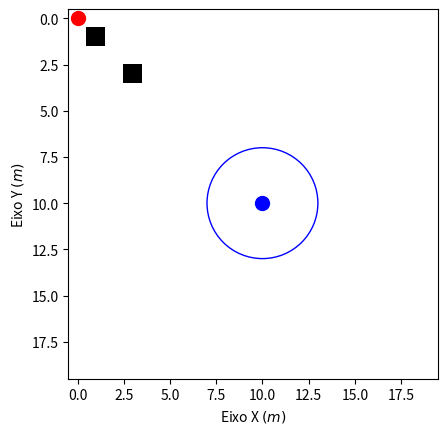

This chart was generated by the following Python code: (Note: this script raises an exception after producing the figure.)
import math
import random
import time
from typing import List
import numpy as np
from matplotlib import pyplot as plt

# Cores
WHITE = (255, 255, 255)
BLUE = (0, 0, 255)
BLACK = (0, 0, 0)
GREEN = (0, 255, 0)
RED = (255, 0, 0)


class TreeNode:
    def __init__(self, locationX, locationY, parent=None):
        self.x = locationX
        self.y = locationY
        self.parent = parent
        if self.parent is not None:
            self.parent.addChild(self)
        self.children = []

        print("New Node", self.x, self.y, self.parent)

    def getPos(self):
        return (self.x, self.y)

    def addChild(self, child):
        self.children.append(child)


class Map:
    def __init__(
        self, start_pos, goal_pos, table_size=100, goal_radius=2, obs_positions=[]
    ) -> None:
        self.table_size = table_size
        self.state = np.array(np.zeros((self.table_size, self.table_size), dtype=int))
        if len(obs_positions) > 0:
            for obs in obs_positions:
                self.state[obs[0], obs[1]] = 1

        self.goal = TreeNode(*goal_pos)
        self.start = TreeNode(*start_pos)
        self.goal_radius = goal_radius

        print(self.state)
        # Configurando mapa
        self.figure = plt.figure("Map")
        plt.imshow(self.state, cmap="binary")

        self.ax = self.figure.gca()
        plt.xlabel("Eixo X $(m)$")
        plt.ylabel("Eixo Y $(m)$")

        # Renderizando o ponto de start
        plt.plot(
            *self.start.getPos(),
            "ro",
            markersize=10,
        )

        # Renderizando o ponto de chegada
        plt.plot(
            *self.goal.getPos(),
            "bo",
            markersize=10,
        )

        # Renderizando região do GOAL
        goalRegion = plt.Circle(
            self.goal.getPos(), self.goal_radius, color="b", fill=False
        )
        self.ax.add_patch(goalRegion)

        plt.show()

    def isFreePos(self, x, y):
        return self.state[x, y] == 0

    def hasCollision(self, from_pos, to_pos):
        """
        Verifica se há obstáculos entre duas posições no mapa.

        Args:
            from_pos (tuple): Posição de origem (x, y).
            to_pos (tuple): Posição de destino (x, y).

        Returns:
            bool: True se há uma colisão (obstáculo) entre as posições, False caso contrário.
        """
        from_x, from_y = from_pos
        to_x, to_y = to_pos
        dx = abs(to_x - from_x)
        dy = abs(to_y - from_y)
        step_x = -0.01 if from_x > to_x else 0.01
        step_y = -0.01 if from_y > to_y else 0.01
        error = dx - dy

        while True:
            if not self.isFreePos(from_x, from_y):
                return True  # Há um obstáculo entre as posições
            if from_x == to_x and from_y == to_y:
                break
            error2 = 2 * error
            if error2 > -dy:
                error -= dy
                from_x += step_x
            if error2 < dx:
                error += dx
                from_y += step_y

        return False  # Não há obstáculos entre as posições

    def samplePos(self):
        x = random.randint(0, self.state.shape[0])
        y = random.randint(0, self.state.shape[1])
        return np.array([x, y])

    def render(self, tree_nodes: List[TreeNode]):
        print("Redesenhando mapa")
        # Desenhando nós da arvore
        for node in tree_nodes:
            plt.plot(*node.getPos(), "bo", markersize=5, fill=False)

        # Ligando os nós com linhas vermelhas
        for node in tree_nodes:
            if node.parent is not None:
                print("parent")
                parent_pos = node.parent.getPos()
                self.ax.plot(
                    [
                        node.y + (self.tile_size / 2),
                        parent_pos[1] + (self.tile_size / 2),
                    ],
                    [
                        node.x + (self.tile_size / 2),
                        parent_pos[0] + (self.tile_size / 2),
                    ],
                    "r-",
                )

        # plt.xlim(0, self.table_size)
        # plt.ylim(0, self.table_size)
        # plt.gca().set_aspect("equal", adjustable="box")
        # plt.pause(0.01)
        # plt.draw()


class RRTAlgorithm:
    _nodeList: List[TreeNode] = []
    reachedGoal = False
    goalRange = 2
    reachDistance = 1

    def __init__(self, map: Map, stepSize: int, numIterations: int) -> None:
        self.map = map
        self.max_iterations = min(numIterations, map.table_size**2)
        self.stepSize = stepSize
        self.num_waypoints = 0
        self.Waypoints = []

    def addNode(self, x, y):
        isFree = self.map.isFreePos(x - 1, y - 1)

        if not isFree:
            raise Exception(f"Posição ({x}, {y}) não está livre!")

        nearestNode = self.findNearestNode(x, y)

        if nearestNode is not None:
            collided = self.map.hasCollision(nearestNode.getPos(), (x, y))

            if collided:
                raise Exception(f"Colisão entre {nearestNode.getPos()} e ({x}, {y})")

        newNode = TreeNode(x, y, nearestNode)

        self._nodeList.append(newNode)

        if (x, y) == map.goal:
            self.reachedGoal = True

    def getNodes(self):
        return self._nodeList

    def getDistanceBetweenPoints(self, pos1, pos2):
        x1, y1 = pos1
        x2, y2 = pos2
        return math.sqrt((x2 - x1) ** 2 + (y2 - y1) ** 2)
        # return (x2 - x1) ** 2 + (y2 - y1) ** 2  # Retorna a distância ao quadrado (menor distância)
        # return abs(x2 - x1) + abs(y2 - y1)  # Retorna a distância absoluta (maior distância)
        # return max(abs(x2 - x1), abs(y2 - y1))  # Retorna a distância máxima (maior distância)
        # return min(abs(x2 - x1), abs(y2 - y1))  # Retorna a distância mínima (menor distância)

    def findNearestNode(self, x, y):
        nearestNode = None
        nearestDistance = math.inf

        if len(self._nodeList) == 0:
            return nearestNode, nearestDistance

        for node in self._nodeList:
            distance = self.getDistanceBetweenPoints((x, y), node.getPos())
            if distance < nearestDistance:
                nearestNode = node
                nearestDistance = distance

        return nearestNode

    def getUnitVector(self, start: tuple, end: tuple):
        vector = np.array([*end]) - np.array([*start])
        length = np.linalg.norm(vector)

        return vector / length

    def steerToPoint(self, startNode, endNode):
        # Gera um vetor unitário que parte do start para o end
        directionVector = self.getUnitVector(startNode.getPos(), endNode.getPos())
        # Gera um offset do tamanho do passo na direção do vetor unitário
        offsetVector = self.stepSize * directionVector

        point = np.array([startNode.x + offsetVector[0], startNode.y + offsetVector[1]])

        # Se o passo dado estiver fora do mapa, usa o limite do mapa
        if point[0] >= self.state.shape[1]:
            point[0] = self.state.shape[1]
        if point[1] >= self.state.shape[0]:
            point[1] = self.state.shape[0]

        # Gerou um ponto dentro do mapa, a uma distancia "step_size" do
        # ponto inicial na direção do vetor fornecido
        return point

    def tracePathToGoal(self, goal):
        pass


# Configurações do mapa
obstacles = [
    (1, 1),
    (3, 3),
]
goalRadius = 3
amount_of_tiles = 10
startPoint = (0, 0)
goalPoint = (10, 10)
map = Map(startPoint, goalPoint, 20, goalRadius, obstacles)


rrt = RRTAlgorithm(map, 2)

# Loop principal
iterations = 0
blocked_iterations = 0
blocked_positions = []
running = True
while running:
    iterations += 1

    randomPos = map.samplePos()

    try:
        rrt.addNode(*randomPos)

        if rrt.reachedGoal:
            running = False

    except Exception as e:
        blocked_iterations += 1
        blocked_positions.append(randomPos)
        print(f"Iteração ({iterations}) bloqueada  : {e}")

    currentNodes = rrt.getNodes()

    map.render(currentNodes)
    time.sleep(0.5)

print("Chegou ao objetivo!")
print(f"Nós da árvore ({len(currentNodes)}) : {currentNodes}")
print(f"Iterações ({iterations}) : {currentNodes}")
print(f"Iterações bloqueadas ({blocked_iterations}) : {blocked_positions}")
